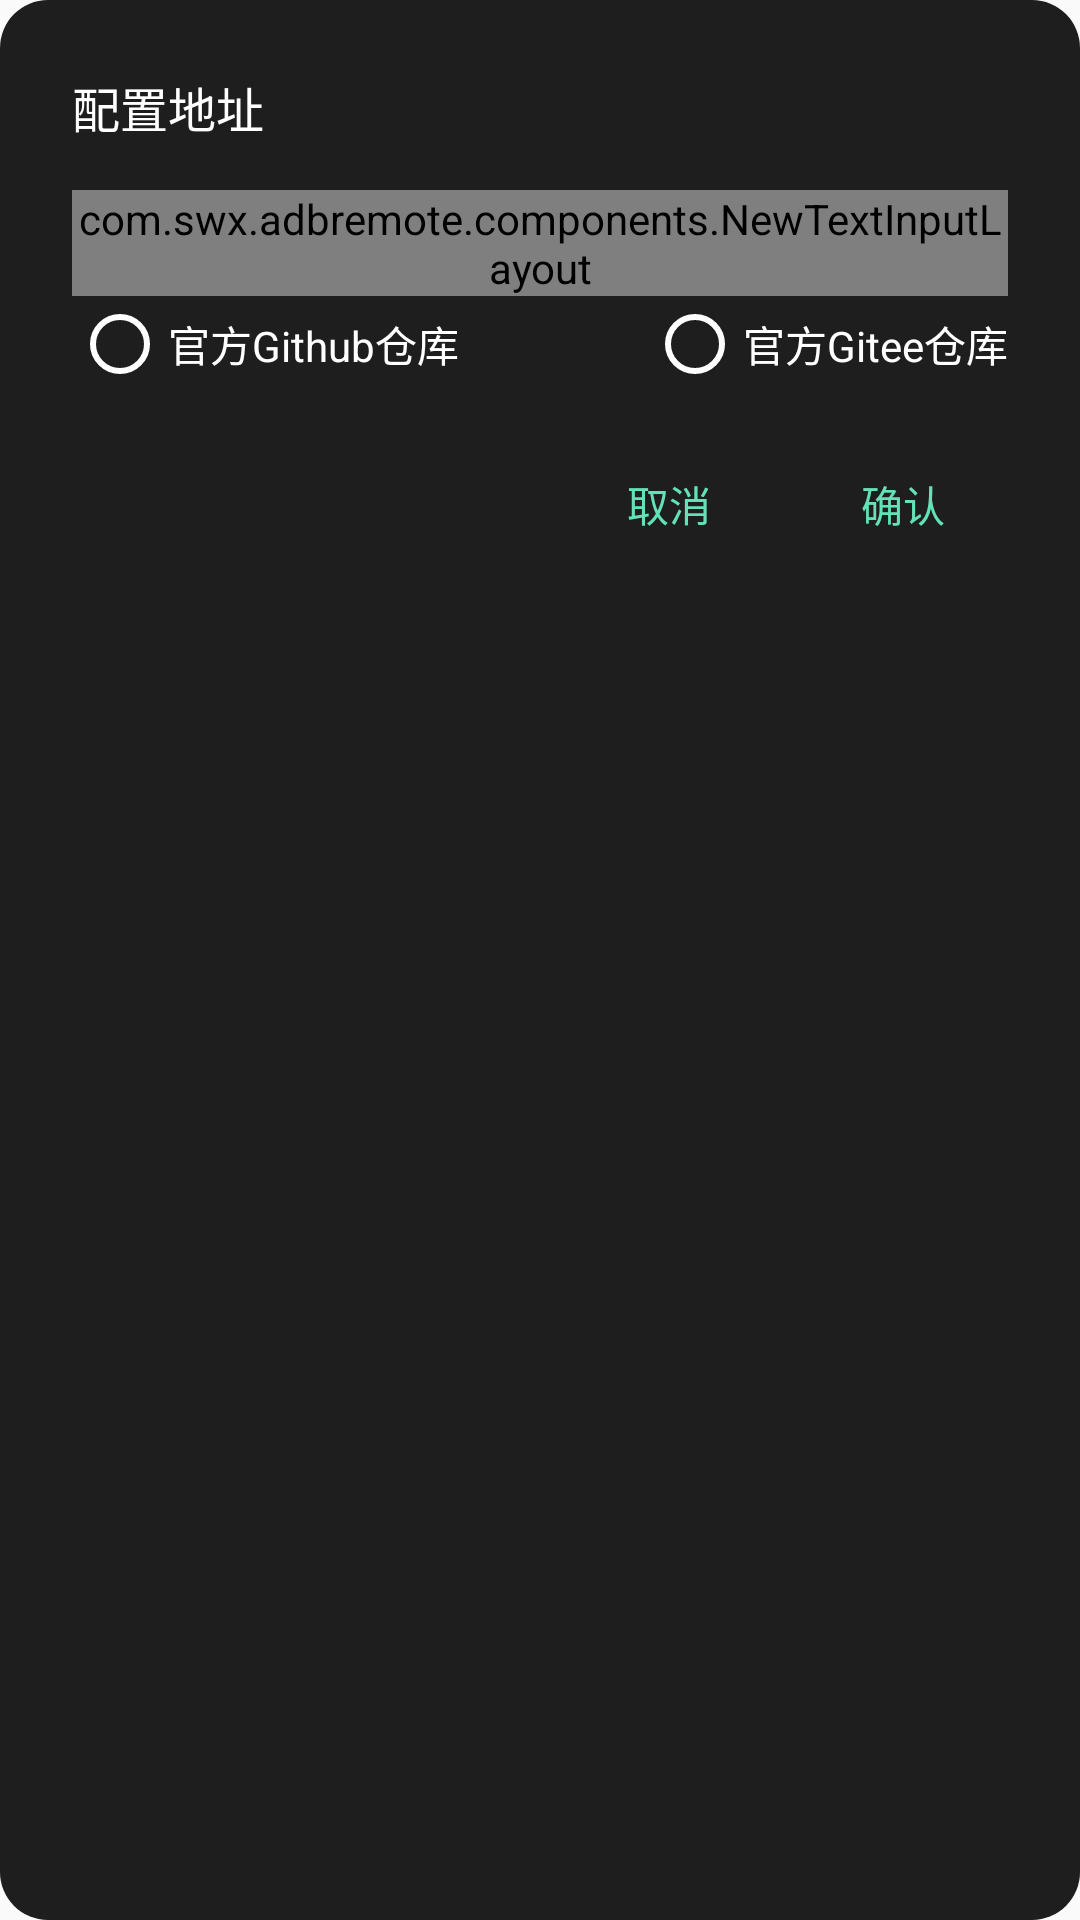

Reconstruct the res/layout file that produces this screen, plus the resources it refers to.
<!-- AndroidManifest.xml: application theme Theme.ADBTVRemoteControl -->
<!-- res/layout/dialog_online_url.xml -->
<?xml version="1.0" encoding="utf-8"?>

<LinearLayout xmlns:android="http://schemas.android.com/apk/res/android"
    xmlns:app="http://schemas.android.com/apk/res-auto"
    xmlns:tools="http://schemas.android.com/tools"
    android:layout_width="match_parent"
    android:layout_height="wrap_content"
    android:background="@drawable/background_custom_dialog"
    android:orientation="vertical"
    android:padding="24dp">

    <TextView
        android:id="@+id/textView"
        android:layout_width="match_parent"
        android:layout_height="wrap_content"
        android:text="@string/text_config_url"
        android:layout_marginBottom="16dp"
        android:textColor="@color/text_color"
        android:textSize="16sp" />


    <com.swx.adbremote.components.NewTextInputLayout
        android:id="@+id/input_layout_online_url"
        android:layout_width="match_parent"
        android:layout_height="wrap_content"
        android:textColorHint="@color/text_color"
        app:errorEnabled="true"
        app:errorTextAppearance="@style/errorTextAppearance"
        app:hintTextAppearance="@style/hintAppearance">

        <EditText
            android:id="@+id/et_online_config_path"
            android:layout_width="match_parent"
            android:layout_height="wrap_content"
            android:layout_marginTop="10dp"
            android:background="@drawable/background_input"
            android:contentDescription="@string/text_online_url"
            android:ems="10"
            android:hint="@string/text_online_url"
            android:inputType="text"
            android:textColor="@color/text_color"
            android:textColorHint="@color/line_color"
            android:textSize="14sp"
            tools:ignore="ContentDescription" />
    </com.swx.adbremote.components.NewTextInputLayout>

    <RadioGroup
        android:id="@+id/rg_rep_url"
        android:layout_width="match_parent"
        android:theme="@style/MyRadioButton"
        android:layout_height="wrap_content"
        android:orientation="horizontal">

        <RadioButton
            android:id="@+id/rb_rep_github"
            android:text="@string/text_rep_github"
            android:layout_width="wrap_content"
            android:textColor="@color/text_color"
            android:layout_height="wrap_content" />

        <TextView
            android:layout_width="wrap_content"
            android:layout_height="wrap_content"
            android:layout_weight="1" />

        <RadioButton
            android:id="@+id/rb_rep_gitee"
            android:text="@string/text_rep_gitee"
            android:layout_width="wrap_content"
            android:textColor="@color/text_color"
            android:layout_height="wrap_content" />
    </RadioGroup>

    <LinearLayout
        android:layout_width="match_parent"
        android:layout_height="match_parent"
        android:layout_marginTop="20dp"
        android:gravity="end"
        android:orientation="horizontal">

        <Button
            android:id="@+id/btn_url_negative"
            android:layout_width="70dp"
            android:layout_height="35dp"
            android:background="@drawable/background_btn_tr"
            android:padding="6dp"
            android:text="@string/text_cancel"
            android:textColor="@color/green" />

        <Button
            android:id="@+id/btn_url_positive"
            android:layout_width="70dp"
            android:layout_height="35dp"
            android:layout_marginStart="8dp"
            android:background="@drawable/background_btn_tr"
            android:padding="6dp"
            android:text="@string/text_ok"
            android:textColor="@color/green" />
    </LinearLayout>

</LinearLayout>
<!-- resources referenced by this layout -->
<resources>
  <color name="green">#63e2b7</color>
  <color name="line_color">#B3ffffff</color>
  <color name="text_color">#FFFFFF</color>
  <!-- drawable background_btn_tr (drawable) -->
  <?xml version="1.0" encoding="utf-8"?>
  
  <selector xmlns:android="http://schemas.android.com/apk/res/android">
      <item android:state_pressed="false">
          <shape>
              <solid android:color="@android:color/transparent" />
          </shape>
      </item>
      <item android:state_pressed="true">
          <shape>
              <solid android:color="@color/bg_green" />
              <corners android:radius="18dp" />
          </shape>
      </item>
  </selector>
  <!-- drawable background_custom_dialog (drawable) -->
  <?xml version="1.0" encoding="utf-8"?>
  
  <shape xmlns:android="http://schemas.android.com/apk/res/android"
      android:shape="rectangle">
      <solid android:color="@color/main_bg_color" />
      <corners android:radius="16dp" />
  </shape>
  <string name="text_cancel">取消</string>
  <string name="text_config_url">配置地址</string>
  <string name="text_ok">确认</string>
  <string name="text_online_url">在线地址</string>
  <string name="text_rep_gitee">官方Gitee仓库</string>
  <string name="text_rep_github">官方Github仓库</string>
  <style name="MyRadioButton" parent="Theme.AppCompat.Light">
          <item name="colorControlNormal">@color/text_color</item>
          <item name="colorControlActivated">@color/layout_checked_border4_color</item>
      </style>
  <style name="errorTextAppearance">
          <item name="android:textSize">12sp</item>
          <item name="android:textColor">@color/error_color</item>
      </style>
  <style name="hintAppearance" parent="TextAppearance.AppCompat">
          <item name="android:textSize">12sp</item>
          <item name="colorControlNormal">@color/line_color</item>
          <item name="colorControlActivated">@color/green</item>
          <item name="android:textColor">@color/green</item>
          <item name="android:textColorHint">@color/text_color</item>
      </style>
  <style name="Theme.ADBTVRemoteControl" parent="Theme.MaterialComponents.DayNight.NoActionBar.Bridge">
          
          <item name="colorPrimary">@color/main_bg_color</item>
          <item name="colorPrimaryVariant">@color/purple_700</item>
          <item name="colorOnPrimary">@color/white</item>
          
          <item name="colorSecondary">@color/teal_200</item>
          <item name="colorSecondaryVariant">@color/teal_700</item>
          <item name="colorOnSecondary">@color/black</item>
          
          <item name="android:statusBarColor" tools:targetApi="l">@color/main_bg_color</item>
          
          <item name="android:windowAnimationStyle">@style/noAnimation</item>
          <item name="android:navigationBarColor">@color/main_bg_color</item>
      </style>
  <color name="bg_green">#3363e2b7</color>
  <color name="main_bg_color">#1E1E1E</color>
  <color name="layout_checked_border4_color">#409EFF</color>
  <color name="error_color">#F4606C</color>
  <color name="purple_700">#FF3700B3</color>
  <color name="white">#FFFFFFFF</color>
  <color name="teal_200">#FF03DAC5</color>
  <color name="teal_700">#FF018786</color>
  <color name="black">#FF000000</color>
</resources>
